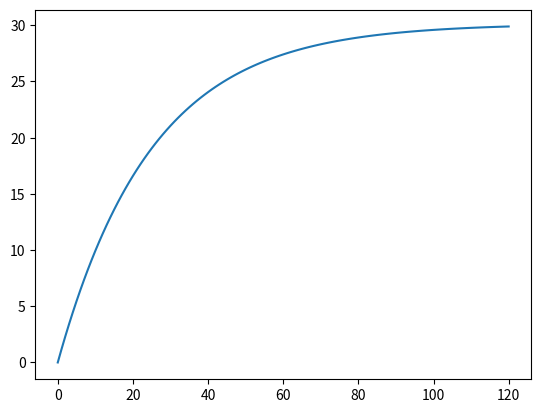

The script that saved this image:
import numpy as np
import matplotlib.pylab as plt


def f(T):
    """
    :param T: Temperature in C
    :return: scale factor
    """
    return 2.39e11*np.exp(-9773/(273.15 + T))


def g(G):
    """
    :param G: Gravity of wort
    :return: bigness factor
    """
    return 1.65*1.25e-4**(G - 1)


def dUdt(t):
    return np.exp(-t/25)/(25*4.15)


def U(t):
    """
    :param t: boil time
    :return: boil time factor
    """
    return (1 - np.exp(-t/25))/4.15


def aaa(alpha_factor, hops, V):
    """
    :param alpha_factor: alpha acid content of hops (13% gives 0.13)
    :param hops: amount of hops in grams
    :param V: kettle volume in liters
    :return: mg/l of added alpha acid
    """
    return alpha_factor*hops*1000/V


def decimal_alpha_acid_util(G, t):
    """
    :param G: Gravity of wort
    :param t: Boil time
    :return: Utilization factor
    """
    return U(t)*g(G)


def tinseth(alpha_factor, hops, V, G, t):
    """
    :param alpha_factor: Alpha acid content of hops (13% gives 0.13)
    :param hops: Amount of hops in grams
    :param V: Kettle volume in liters
    :param G: Gravity of wort
    :param t: Boil time
    :return: IBUs
    """
    return decimal_alpha_acid_util(G, t)*aaa(alpha_factor, hops, V)


if __name__ == "__main__":
    alpha_factor = 0.13
    hops = 20
    V = 20
    G = 1.060
    t = np.linspace(0, 120, 121)
    plt.plot(t, tinseth(alpha_factor, hops, V, G, t))
    plt.show()
